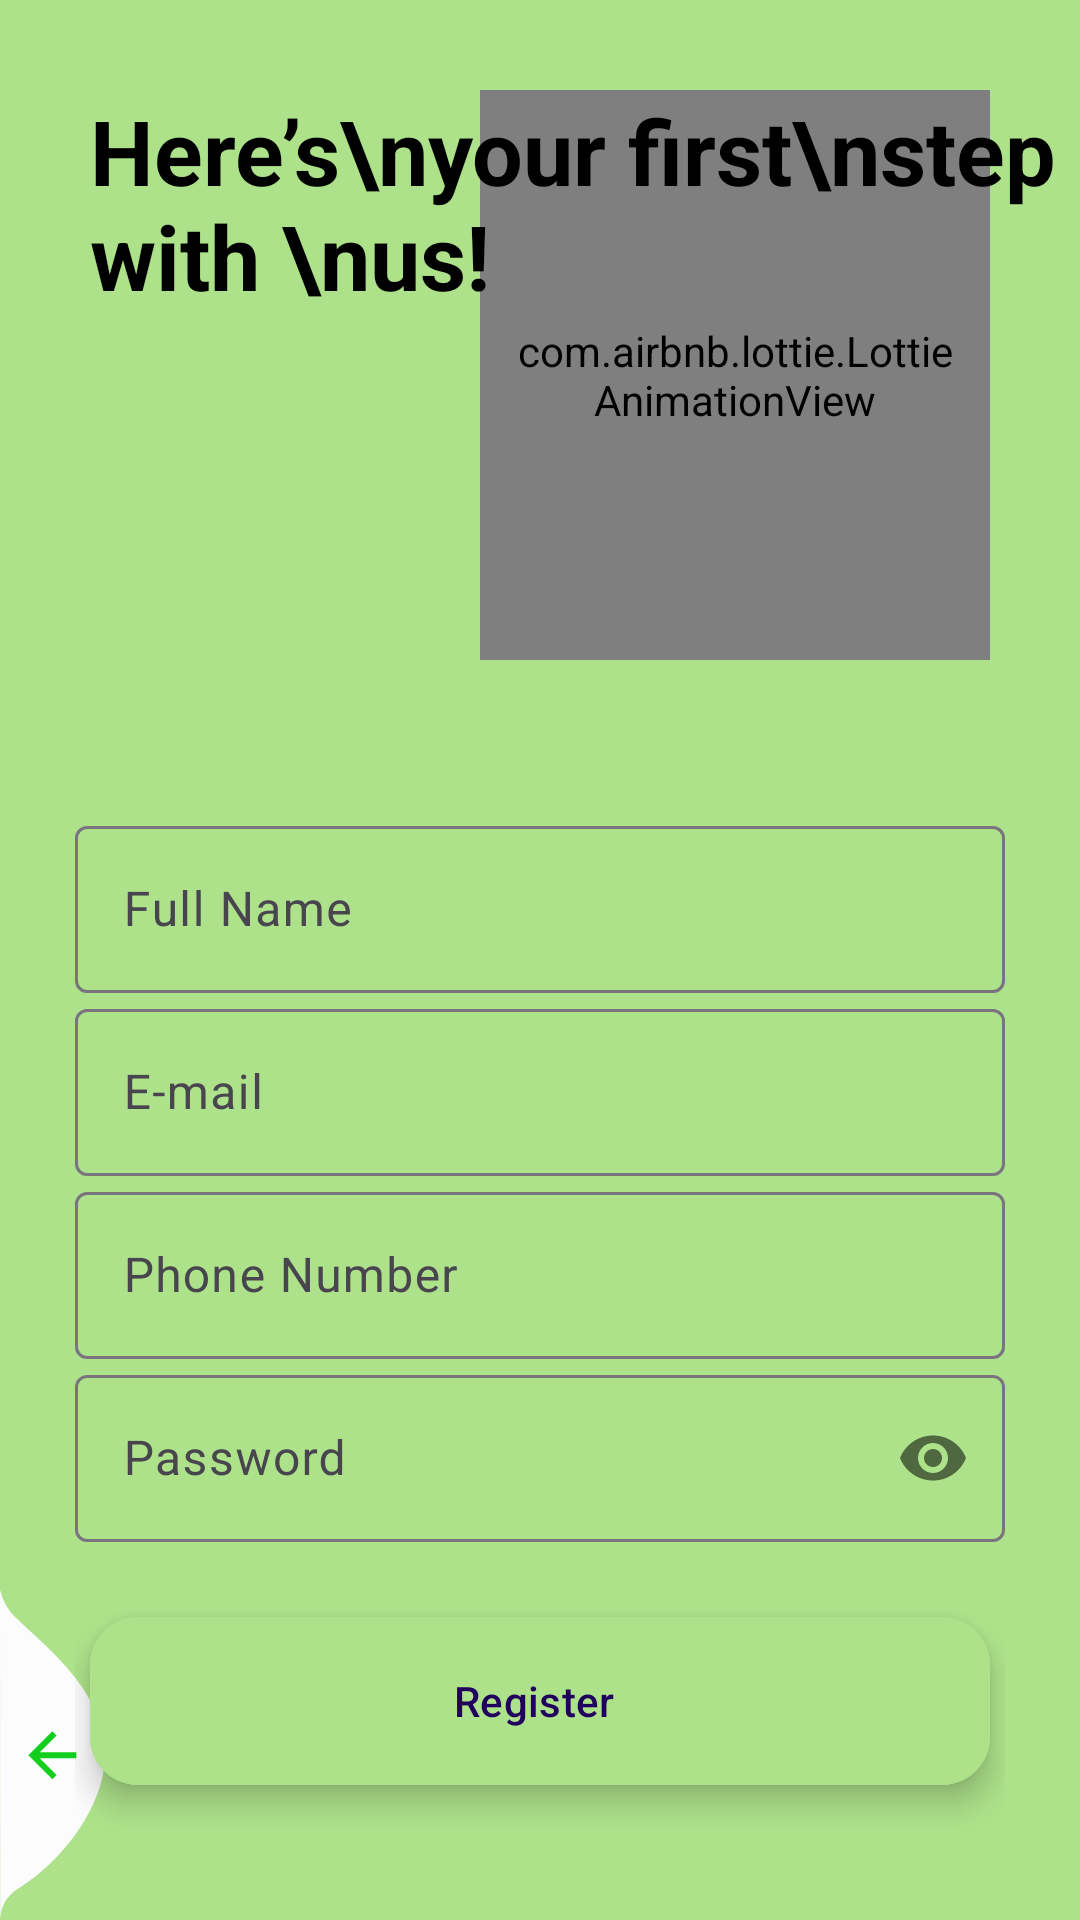

Produce the Android XML layout that renders to this screen, including the resource entries it uses.
<!-- AndroidManifest.xml: application theme Theme.TrashIt -->
<!-- res/layout/activity_sign_up.xml -->
<?xml version="1.0" encoding="utf-8"?>
<androidx.constraintlayout.widget.ConstraintLayout xmlns:android="http://schemas.android.com/apk/res/android"
    xmlns:app="http://schemas.android.com/apk/res-auto"
    xmlns:tools="http://schemas.android.com/tools"
    android:layout_width="match_parent"
    android:layout_height="match_parent"
    android:background="@color/smith_apple"
    tools:context=".common.SignUpActivity">

    <com.airbnb.lottie.LottieAnimationView
        android:id="@+id/lottieAnimationView"
        android:layout_width="170dp"
        android:layout_height="190dp"
        android:layout_margin="30dp"
        android:background="@drawable/common_signup_anime"
        android:padding="10dp"
        app:layout_constraintEnd_toEndOf="parent"
        app:layout_constraintTop_toTopOf="parent"
        app:lottie_autoPlay="true"
        app:lottie_loop="true"
        app:lottie_rawRes="@raw/user_signup" />

    <TextView
        android:layout_width="wrap_content"
        android:layout_height="wrap_content"
        android:layout_margin="30dp"
        android:elevation="20dp"
        android:text="Here’s\nyour first\nstep with \nus! "
        android:textColor="@color/black"
        android:textSize="30sp"
        android:textStyle="bold"
        app:layout_constraintStart_toStartOf="parent"
        app:layout_constraintTop_toTopOf="parent" />


    <LinearLayout
        android:layout_width="350dp"
        android:layout_height="400dp"
        android:layout_marginTop="250dp"
        android:background="@drawable/use_user_dash_board_card_view"
        android:orientation="vertical"
        android:padding="20dp"
        app:layout_constraintEnd_toEndOf="parent"
        app:layout_constraintHorizontal_bias="0.5"
        app:layout_constraintStart_toStartOf="parent"
        app:layout_constraintTop_toTopOf="parent"
        android:elevation="20dp"
        >

        <com.google.android.material.textfield.TextInputLayout

            style="@style/ThemeOverlay.Material3.TextInputEditText.OutlinedBox"
            android:layout_width="match_parent"
            android:layout_height="wrap_content">

            <com.google.android.material.textfield.TextInputEditText
                android:id="@+id/signup_full_name"
                android:layout_width="match_parent"
                android:layout_height="wrap_content"
                android:hint="Full Name"
                android:inputType="text"
                android:maxLines="1" />
        </com.google.android.material.textfield.TextInputLayout>

        <com.google.android.material.textfield.TextInputLayout

            style="@style/ThemeOverlay.Material3.TextInputEditText.OutlinedBox"
            android:layout_width="match_parent"
            android:layout_height="wrap_content">

            <com.google.android.material.textfield.TextInputEditText
                android:id="@+id/signup_user_email"
                android:layout_width="match_parent"
                android:layout_height="wrap_content"
                android:hint="E-mail"
                android:inputType="textEmailAddress"
                android:maxLines="1" />
        </com.google.android.material.textfield.TextInputLayout>
        <com.google.android.material.textfield.TextInputLayout

            style="@style/ThemeOverlay.Material3.TextInputEditText.OutlinedBox"
            android:layout_width="match_parent"
            android:layout_height="wrap_content">

            <com.google.android.material.textfield.TextInputEditText
                android:id="@+id/signup_user_phone_number"
                android:layout_width="match_parent"
                android:layout_height="wrap_content"
                android:hint="Phone Number"
                android:inputType="number"
                android:maxLines="1" />
        </com.google.android.material.textfield.TextInputLayout>
        <com.google.android.material.textfield.TextInputLayout

            style="@style/ThemeOverlay.Material3.TextInputEditText.OutlinedBox"
            android:layout_width="match_parent"
            android:layout_height="wrap_content"
            app:passwordToggleEnabled="true"
            >

            <com.google.android.material.textfield.TextInputEditText
                android:id="@+id/signup_user_password"
                android:layout_width="match_parent"
                android:layout_height="wrap_content"
                android:hint="Password"
                android:inputType="textPassword"
                android:maxLines="1" />
        </com.google.android.material.textfield.TextInputLayout>

        <com.google.android.material.floatingactionbutton.ExtendedFloatingActionButton
            android:id="@+id/common_sign_up_register"
            android:layout_width="match_parent"
            android:layout_height="wrap_content"
            android:text="Register"
            android:backgroundTint="@color/smith_apple"
            android:layout_marginTop="25dp"
            android:layout_marginEnd="5dp"
            android:layout_marginStart="5dp"/>

    </LinearLayout>

    <ImageView
        android:id="@+id/goto_login_activity"
        android:layout_width="wrap_content"
        android:layout_height="wrap_content"
        android:src="@drawable/signup_back_img"
        app:layout_constraintBottom_toBottomOf="parent"
        app:layout_constraintStart_toStartOf="parent"
        android:onClick="onLoginClick"
        />

</androidx.constraintlayout.widget.ConstraintLayout>
<!-- resources referenced by this layout -->
<resources>
  <color name="black">#FF000000</color>
  <color name="smith_apple">#ADE28A</color>
  <!-- drawable common_signup_anime (drawable) -->
  <?xml version="1.0" encoding="utf-8"?>
  <shape xmlns:android="http://schemas.android.com/apk/res/android">
      <solid
          android:color="@color/white"/>
      <corners
          android:topLeftRadius="100dp"
          android:topRightRadius="9dp"
          android:bottomLeftRadius="90dp"
          android:bottomRightRadius="50dp"
          />
  
  </shape>
  <!-- drawable signup_back_img (drawable) -->
  <vector xmlns:android="http://schemas.android.com/apk/res/android"
          android:width="35dp"
          android:height="110dp"
          android:viewportWidth="35.022"
          android:viewportHeight="110.257">
      <path
          android:pathData="M-0,-0l0.08,110.26a12.8,12.8 93.91,0 1,5.1 -9.92c13.56,-7.81 30.32,-27.17 29.83,-46.33 -0.52,-20.39 -19.37,-34.74 -29.83,-44.79A19.61,19.61 60.14,0 1,-0 -0Z"
          android:fillColor="#fcfcfc"/>
      <path
          android:pathData="M25.47,54.19L13.27,54.19l5.6,-5.6L17.47,47.19 9.47,55.19l8,8 1.4,-1.4L13.27,56.19L25.47,56.19Z"
          android:fillColor="#13CF1D"/>
  </vector>
  <style name="Theme.TrashIt" parent="Theme.Material3.DayNight.NoActionBar">
          
          <item name="colorPrimary">@color/smith_apple</item>
          <item name="colorPrimaryVariant">@color/smith_apple</item>
          <item name="colorOnPrimary">@color/white</item>
          
          <item name="colorSecondary">@color/teal_200</item>
          <item name="colorSecondaryVariant">@color/teal_700</item>
          <item name="colorOnSecondary">@color/black</item>
          
          <item name="android:statusBarColor" tools:targetApi="l">?attr/colorPrimaryVariant</item>
          
  
          <item name="android:windowTranslucentStatus">true</item>
      </style>
  <color name="white">#FFFFFFFF</color>
  <color name="teal_200">#FF03DAC5</color>
  <color name="teal_700">#FF018786</color>
</resources>
